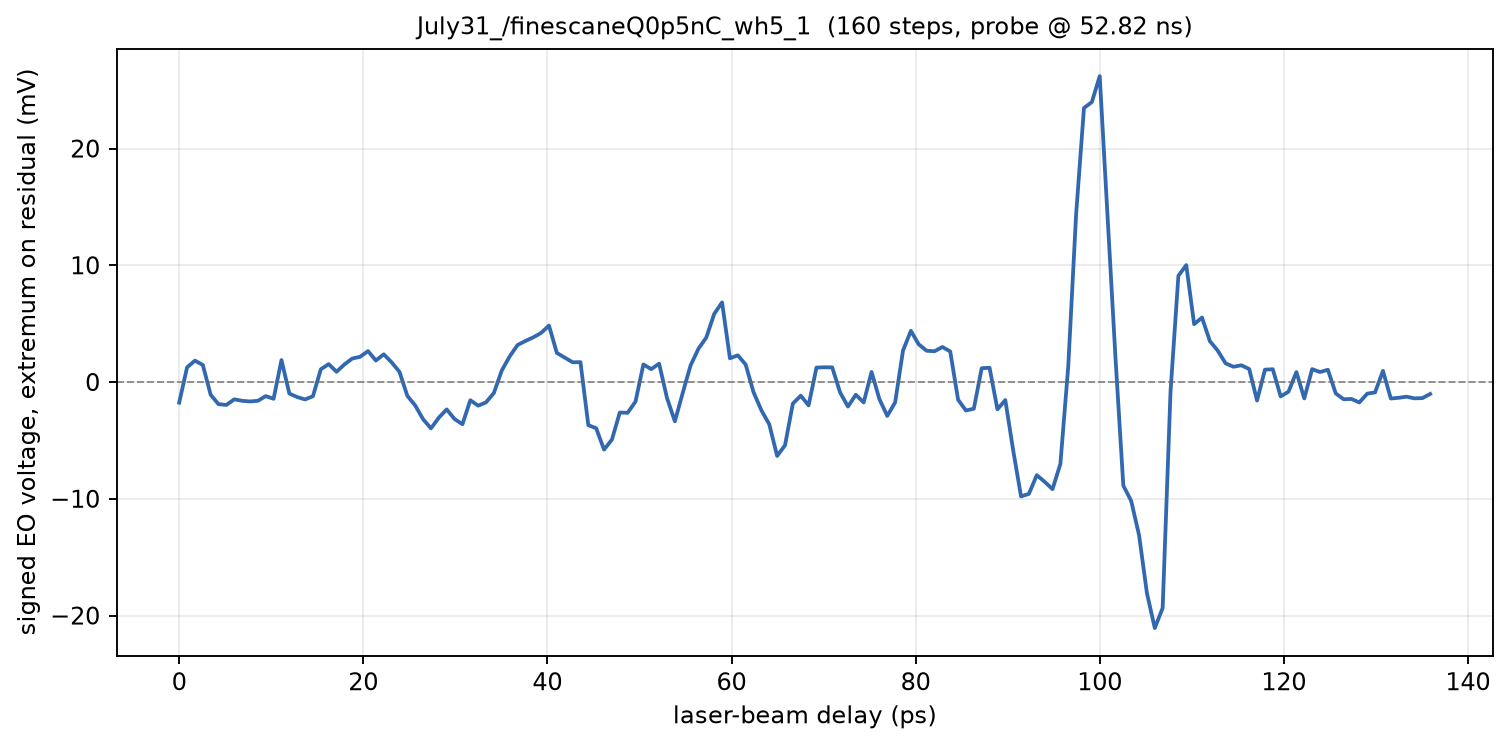

The table this chart was drawn from, first rows:
phase_deg, delay_ps, voltage_mV
573, 0.000000, -1.765
573, 0.8547, 1.255
573, 1.709, 1.835
573.1, 2.564, 1.467
573.1, 3.419, -1.09
573.1, 4.274, -1.898
573.1, 5.128, -1.961
573.2, 5.983, -1.482
573.2, 6.838, -1.608
573.2, 7.692, -1.663
573.2, 8.547, -1.608
573.3, 9.402, -1.208
573.3, 10.26, -1.435
573.3, 11.11, 1.882
573.4, 11.97, -0.9882
573.4, 12.82, -1.286
573.4, 13.68, -1.49
573.4, 14.53, -1.216
573.5, 15.38, 1.09
573.5, 16.24, 1.537
573.5, 17.09, 0.8784
573.5, 17.95, 1.506
573.5, 18.8, 2.016
573.6, 19.66, 2.165
573.6, 20.51, 2.651
573.6, 21.37, 1.843
573.6, 22.22, 2.376
573.7, 23.08, 1.686
573.7, 23.93, 0.8706
573.7, 24.79, -1.184
573.8, 25.64, -2.008
573.8, 26.5, -3.184
573.8, 27.35, -3.969
573.8, 28.21, -3.051
573.9, 29.06, -2.345
573.9, 29.91, -3.169
573.9, 30.77, -3.616
573.9, 31.62, -1.561
574, 32.48, -2.024
574, 33.33, -1.741
574, 34.19, -0.9333
574, 35.04, 0.9882
574, 35.9, 2.188
574.1, 36.75, 3.169
574.1, 37.61, 3.514
574.1, 38.46, 3.827
574.1, 39.32, 4.204
574.2, 40.17, 4.839
574.2, 41.03, 2.494
574.2, 41.88, 2.094
574.2, 42.74, 1.694
574.3, 43.59, 1.702
574.3, 44.44, -3.694
574.3, 45.3, -3.961
574.4, 46.15, -5.788
574.4, 47.01, -4.933
574.4, 47.86, -2.612
574.4, 48.72, -2.635
574.5, 49.57, -1.671
574.5, 50.43, 1.506
... 100 more rows
